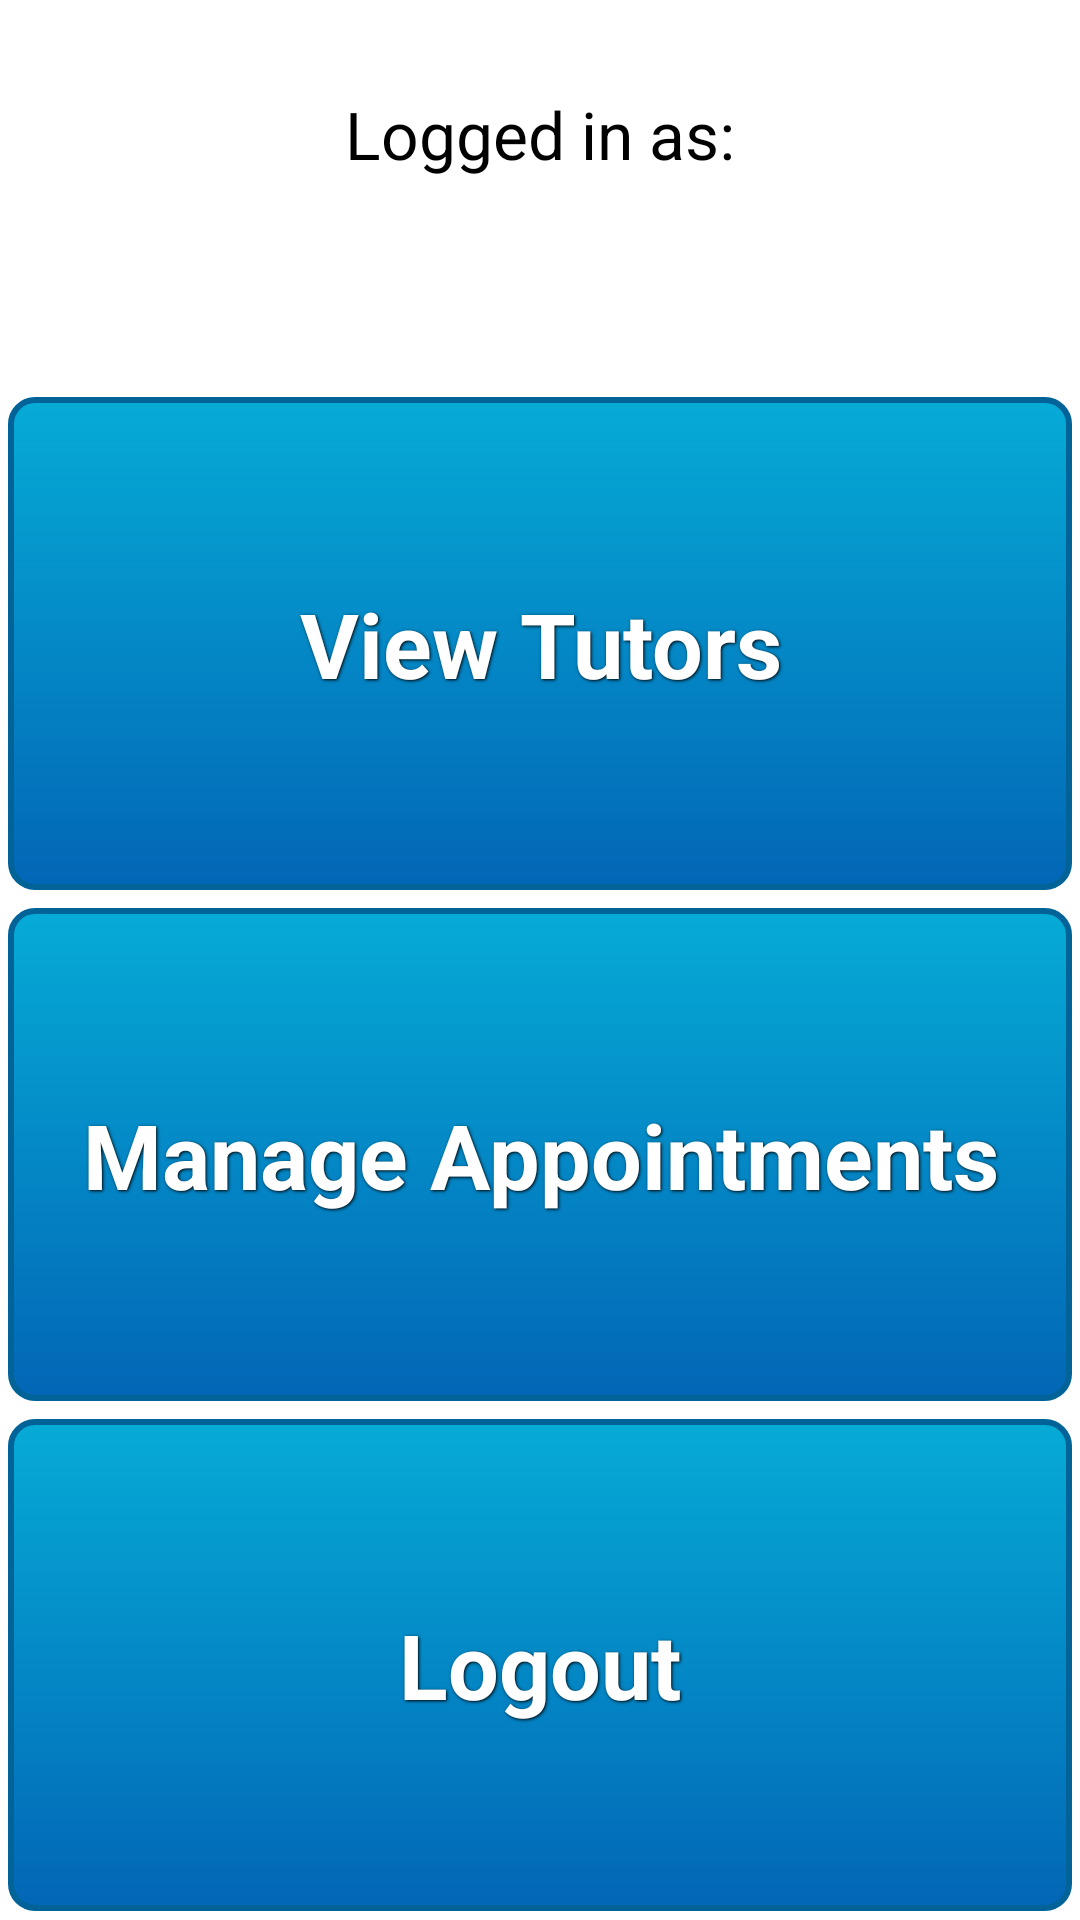

Produce the Android XML layout that renders to this screen, including the resource entries it uses.
<!-- AndroidManifest.xml: application theme AppBaseTheme -->
<!-- res/layout/student_main.xml -->
<RelativeLayout xmlns:android="http://schemas.android.com/apk/res/android"
    xmlns:tools="http://schemas.android.com/tools"
    android:id="@+id/RelativeLayout3"
    android:layout_width="match_parent"
    android:layout_height="match_parent"
    android:orientation="vertical"
    android:paddingBottom="@dimen/activity_vertical_margin"
    android:paddingLeft="@dimen/activity_horizontal_margin"
    android:paddingRight="@dimen/activity_horizontal_margin"
    android:paddingTop="@dimen/activity_vertical_margin" >

    <TextView
        android:id="@+id/student_login_status"
        android:layout_width="wrap_content"
        android:layout_height="wrap_content"
        android:layout_alignParentTop="true"
        android:layout_centerHorizontal="true"
        android:layout_marginTop="30dp"
        android:text="@string/logged_in_as"
        android:textAppearance="?android:attr/textAppearanceLarge" />

    <Space
        android:id="@+id/Space4"
        android:layout_width="match_parent"
        android:layout_height="70dp"
        android:layout_alignParentLeft="true"
        android:layout_below="@id/student_login_status" />

    <LinearLayout
        android:id="@+id/buttonLayout_student"
        android:layout_width="match_parent"
        android:layout_height="match_parent"
        android:layout_below="@id/Space4"
        android:orientation="vertical" >

        <Button
            android:id="@+id/view_tutors_button"
            style="@style/ButtonText"
            android:layout_width="match_parent"
            android:layout_height="match_parent"
            android:layout_marginBottom="15dp"
            android:layout_weight="1"
            android:background="@drawable/custom_button"
            android:text="@string/view_tutors" />

        <Button
            android:id="@+id/manage_appointments_button2"
            style="@style/ButtonText"
            android:layout_width="match_parent"
            android:layout_height="match_parent"
            android:layout_marginBottom="15dp"
            android:layout_weight="1"
            android:background="@drawable/custom_button"
            android:text="@string/manage_appointments" />

        <Button
            android:id="@+id/logout_button"
            style="@style/ButtonText"
            android:layout_width="match_parent"
            android:layout_height="match_parent"
            android:layout_marginBottom="15dp"
            android:layout_weight="1"
            android:background="@drawable/custom_button"
            android:text="@string/logout_string" />
    </LinearLayout>

</RelativeLayout>
<!-- resources referenced by this layout -->
<resources>
  <!-- drawable custom_button (drawable) -->
  <?xml version="1.0" encoding="utf-8"?>
  <selector
      xmlns:android="http://schemas.android.com/apk/res/android">
      
      <item android:state_enabled="false" >        
          <shape>
              <gradient
                  android:endColor="#C0C0C0"
                  android:startColor="#C0C0C0"
                  android:angle="90" />
              <stroke
                  android:width="2dp"
                  android:color="#CCCCCC" />
              <corners
                  android:radius="8dp" />
              <padding
                  android:left="10dp"
                  android:top="10dp"
                  android:right="10dp"
                  android:bottom="10dp" />
          </shape>
      </item>
      
      <item android:state_pressed="true" >
          <shape>
              <gradient
                  android:startColor="#0273c8"
                  android:endColor="#06b2e0"
                  android:angle="270" />
              <stroke
                  android:width="2dp"
                  android:color="#0066FF" />
              <corners
                  android:radius="8dp" />
              <padding
                  android:left="10dp"
                  android:top="10dp"
                  android:right="10dp"
                  android:bottom="10dp" />
          </shape>
      </item>
  
      <item>        
          <shape>
              <gradient
                  android:startColor="#0266b6"
                  android:endColor="#06abd6"
                  android:angle="90" />
              <stroke
                  android:width="2dp"
                  android:color="#026399" />
              <corners
                  android:radius="8dp" />
              <padding
                  android:left="10dp"
                  android:top="10dp"
                  android:right="10dp"
                  android:bottom="10dp" />
          </shape>
      </item>
  </selector>
  <string name="logged_in_as">Logged in as: </string>
  <string name="logout_string">Logout</string>
  <string name="manage_appointments">Manage Appointments</string>
  <string name="view_tutors">View Tutors</string>
  <style name="ButtonText">
          <item name="android:layout_width">fill_parent</item>
          <item name="android:layout_height">wrap_content</item>
          <item name="android:textColor">#ffffff</item>
          <item name="android:gravity">center</item>
          <item name="android:layout_margin">3dp</item>
          <item name="android:textSize">30sp</item>
          <item name="android:textStyle">bold</item>
          <item name="android:shadowColor">#000000</item>
          <item name="android:shadowDx">1</item>
          <item name="android:shadowDy">1</item>
          <item name="android:shadowRadius">2</item>
      </style>
  <style name="AppBaseTheme" parent="android:Theme.Holo.Light">
          
      </style>
</resources>
